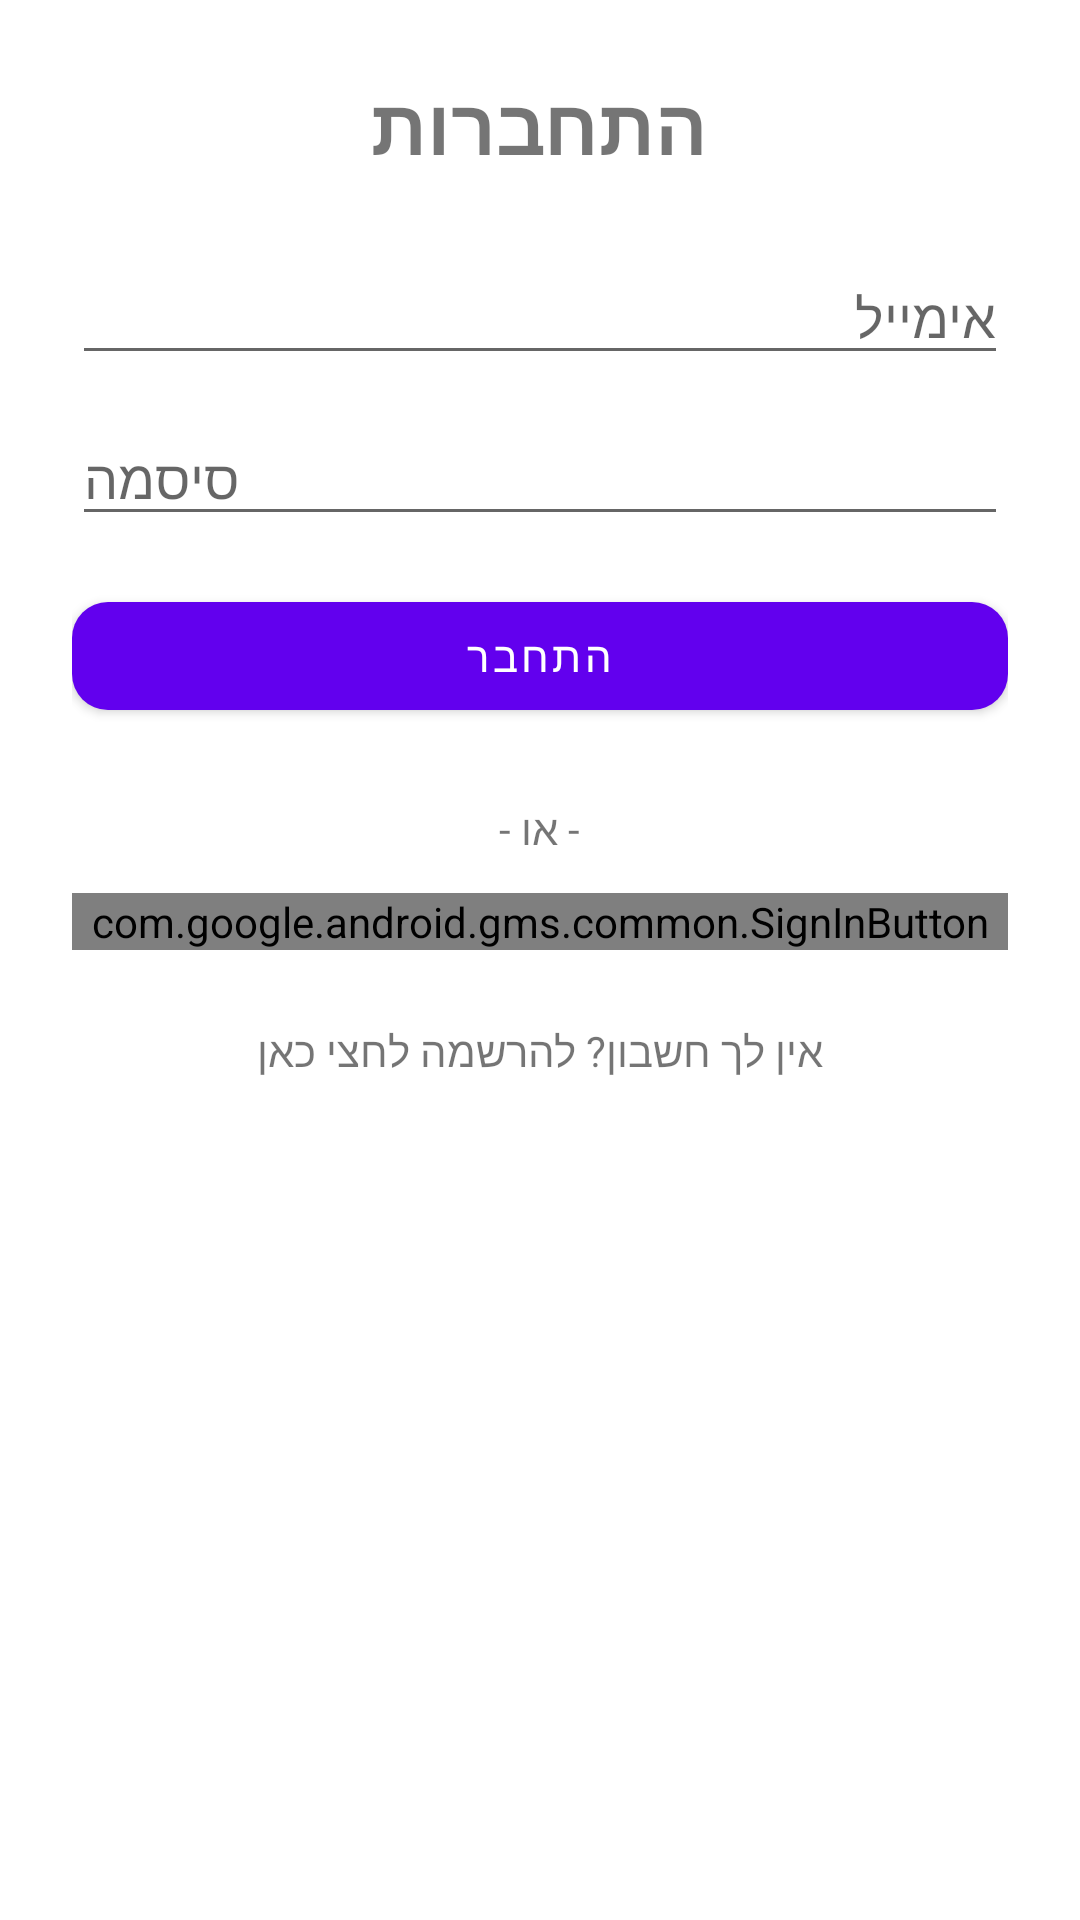

Android layout source for this screen:
<!-- AndroidManifest.xml: application theme Theme.EasyMove -->
<!-- res/layout/activity_auth.xml -->
<?xml version="1.0" encoding="utf-8"?>
<ScrollView xmlns:android="http://schemas.android.com/apk/res/android"
    xmlns:app="http://schemas.android.com/apk/res-auto"
    android:layout_width="match_parent"
    android:layout_height="match_parent"
    android:padding="24dp"
    android:layoutDirection="rtl"
    android:fillViewport="true">

    <LinearLayout
        android:layout_width="match_parent"
        android:layout_height="wrap_content"
        android:orientation="vertical"
        android:gravity="center_horizontal">

        <TextView
            android:id="@+id/textTitle"
            android:layout_width="wrap_content"
            android:layout_height="wrap_content"
            android:text="התחברות"
            android:textSize="26sp"
            android:textStyle="bold"
            android:layout_marginBottom="24dp" />

        <EditText
            android:id="@+id/editEmail"
            android:layout_width="match_parent"
            android:layout_height="wrap_content"
            android:hint="אימייל"
            android:inputType="textEmailAddress"
            android:layout_marginBottom="12dp" />

        <EditText
            android:id="@+id/editPassword"
            android:layout_width="match_parent"
            android:layout_height="wrap_content"
            android:hint="סיסמה"
            android:inputType="textPassword"
            android:layout_marginBottom="16dp" />

        <EditText
            android:id="@+id/editName"
            android:layout_width="match_parent"
            android:layout_height="wrap_content"
            android:hint="שם מלא"
            android:layout_marginBottom="12dp"
            android:visibility="gone" />

        <EditText
            android:id="@+id/editPhone"
            android:layout_width="match_parent"
            android:layout_height="wrap_content"
            android:hint="טלפון"
            android:inputType="phone"
            android:layout_marginBottom="12dp"
            android:visibility="gone" />

        <TextView
            android:id="@+id/textUserTypeLabel"
            android:layout_width="wrap_content"
            android:layout_height="wrap_content"
            android:text="בחרי סוג משתמש:"
            android:layout_marginBottom="4dp"
            android:visibility="gone" />

        <RadioGroup
            android:id="@+id/radio_user_type"
            android:layout_width="match_parent"
            android:layout_height="wrap_content"
            android:orientation="horizontal"
            android:layout_marginBottom="8dp"
            android:visibility="gone">

            <RadioButton
                android:id="@+id/radio_customer"
                android:layout_width="wrap_content"
                android:layout_height="wrap_content"
                android:text="לקוח"
                android:checked="true"
                android:layout_marginEnd="16dp"/>

            <RadioButton
                android:id="@+id/radio_mover"
                android:layout_width="wrap_content"
                android:layout_height="wrap_content"
                android:text="מוביל" />
        </RadioGroup>

        <LinearLayout
            android:id="@+id/layoutCustomerAddresses"
            android:layout_width="match_parent"
            android:layout_height="wrap_content"
            android:orientation="vertical"
            android:visibility="gone"
            android:background="#E3F2FD"
            android:padding="12dp"
            android:layout_marginBottom="16dp">

            <TextView
                android:layout_width="wrap_content"
                android:layout_height="wrap_content"
                android:text="כתובות ברירת מחדל (חובה):"
                android:textStyle="bold"
                android:textColor="#1565C0"
                android:layout_marginBottom="8dp"/>

            <TextView
                android:id="@+id/tvRegSourceAddress"
                android:layout_width="match_parent"
                android:layout_height="50dp"
                android:background="@android:drawable/edit_text"
                android:gravity="center_vertical"
                android:padding="12dp"
                android:text="לחץ לבחירת כתובת מוצא"
                android:textColor="#757575"
                android:textSize="16sp"
                android:layout_marginBottom="12dp"
                app:drawableEndCompat="@android:drawable/ic_menu_search"/>

            <TextView
                android:id="@+id/tvRegDestAddress"
                android:layout_width="match_parent"
                android:layout_height="50dp"
                android:background="@android:drawable/edit_text"
                android:gravity="center_vertical"
                android:padding="12dp"
                android:text="לחץ לבחירת כתובת יעד"
                android:textColor="#757575"
                android:textSize="16sp"
                android:layout_marginBottom="4dp"
                app:drawableEndCompat="@android:drawable/ic_menu_search"/>
        </LinearLayout>

        <LinearLayout
            android:id="@+id/layoutMoverRegistration"
            android:layout_width="match_parent"
            android:layout_height="wrap_content"
            android:orientation="vertical"
            android:visibility="gone"
            android:background="#F1F8E9"
            android:padding="12dp"
            android:layout_marginBottom="16dp">

            <TextView
                android:layout_width="wrap_content"
                android:layout_height="wrap_content"
                android:text="כתובת בסיס (חובה למוביל):"
                android:textStyle="bold"
                android:textColor="#33691E"
                android:layout_marginBottom="4dp"/>

            <com.google.android.material.textfield.TextInputLayout
                android:layout_width="match_parent"
                android:layout_height="wrap_content">

                <com.google.android.material.textfield.TextInputEditText
                    android:id="@+id/editMoverAddress"
                    android:layout_width="match_parent"
                    android:layout_height="wrap_content"
                    android:hint="לחץ לבחירת כתובת"
                    android:focusable="false"
                    android:clickable="true"
                    android:inputType="none"
                    android:drawableEnd="@android:drawable/ic_menu_myplaces" />

            </com.google.android.material.textfield.TextInputLayout>

        </LinearLayout>

        <com.google.android.material.button.MaterialButton
            android:id="@+id/buttonAction"
            android:layout_width="match_parent"
            android:layout_height="wrap_content"
            android:text="התחבר"
            android:layout_marginBottom="12dp"
            android:textAllCaps="false"
            app:cornerRadius="12dp" />

        <TextView
            android:layout_width="wrap_content"
            android:layout_height="wrap_content"
            android:text="- או -"
            android:layout_marginTop="12dp"
            android:layout_marginBottom="12dp" />

        <com.google.android.gms.common.SignInButton
            android:id="@+id/btnGoogleSignIn"
            android:layout_width="match_parent"
            android:layout_height="wrap_content"
            android:layout_marginBottom="16dp" />
        <TextView
            android:id="@+id/switchModeText"
            android:layout_width="wrap_content"
            android:layout_height="wrap_content"
            android:text="אין לך חשבון? להרשמה לחצי כאן"
            android:textSize="14sp"
            android:padding="8dp"/>

    </LinearLayout>
</ScrollView>
<!-- resources referenced by this layout -->
<resources>
  <style name="Theme.EasyMove" parent="Theme.MaterialComponents.DayNight.DarkActionBar">
          
          <item name="colorPrimary">@color/purple_500</item>
          <item name="colorPrimaryVariant">@color/purple_700</item>
          <item name="colorOnPrimary">@color/white</item>
          
          <item name="colorSecondary">@color/teal_200</item>
          <item name="colorSecondaryVariant">@color/teal_700</item>
          <item name="colorOnSecondary">@color/black</item>
          
          <item name="android:statusBarColor">?attr/colorPrimaryVariant</item>
          
      </style>
  <color name="purple_500">#FF6200EE</color>
  <color name="purple_700">#FF3700B3</color>
  <color name="white">#FFFFFFFF</color>
  <color name="teal_200">#FF03DAC5</color>
  <color name="teal_700">#FF018786</color>
  <color name="black">#FF000000</color>
</resources>
